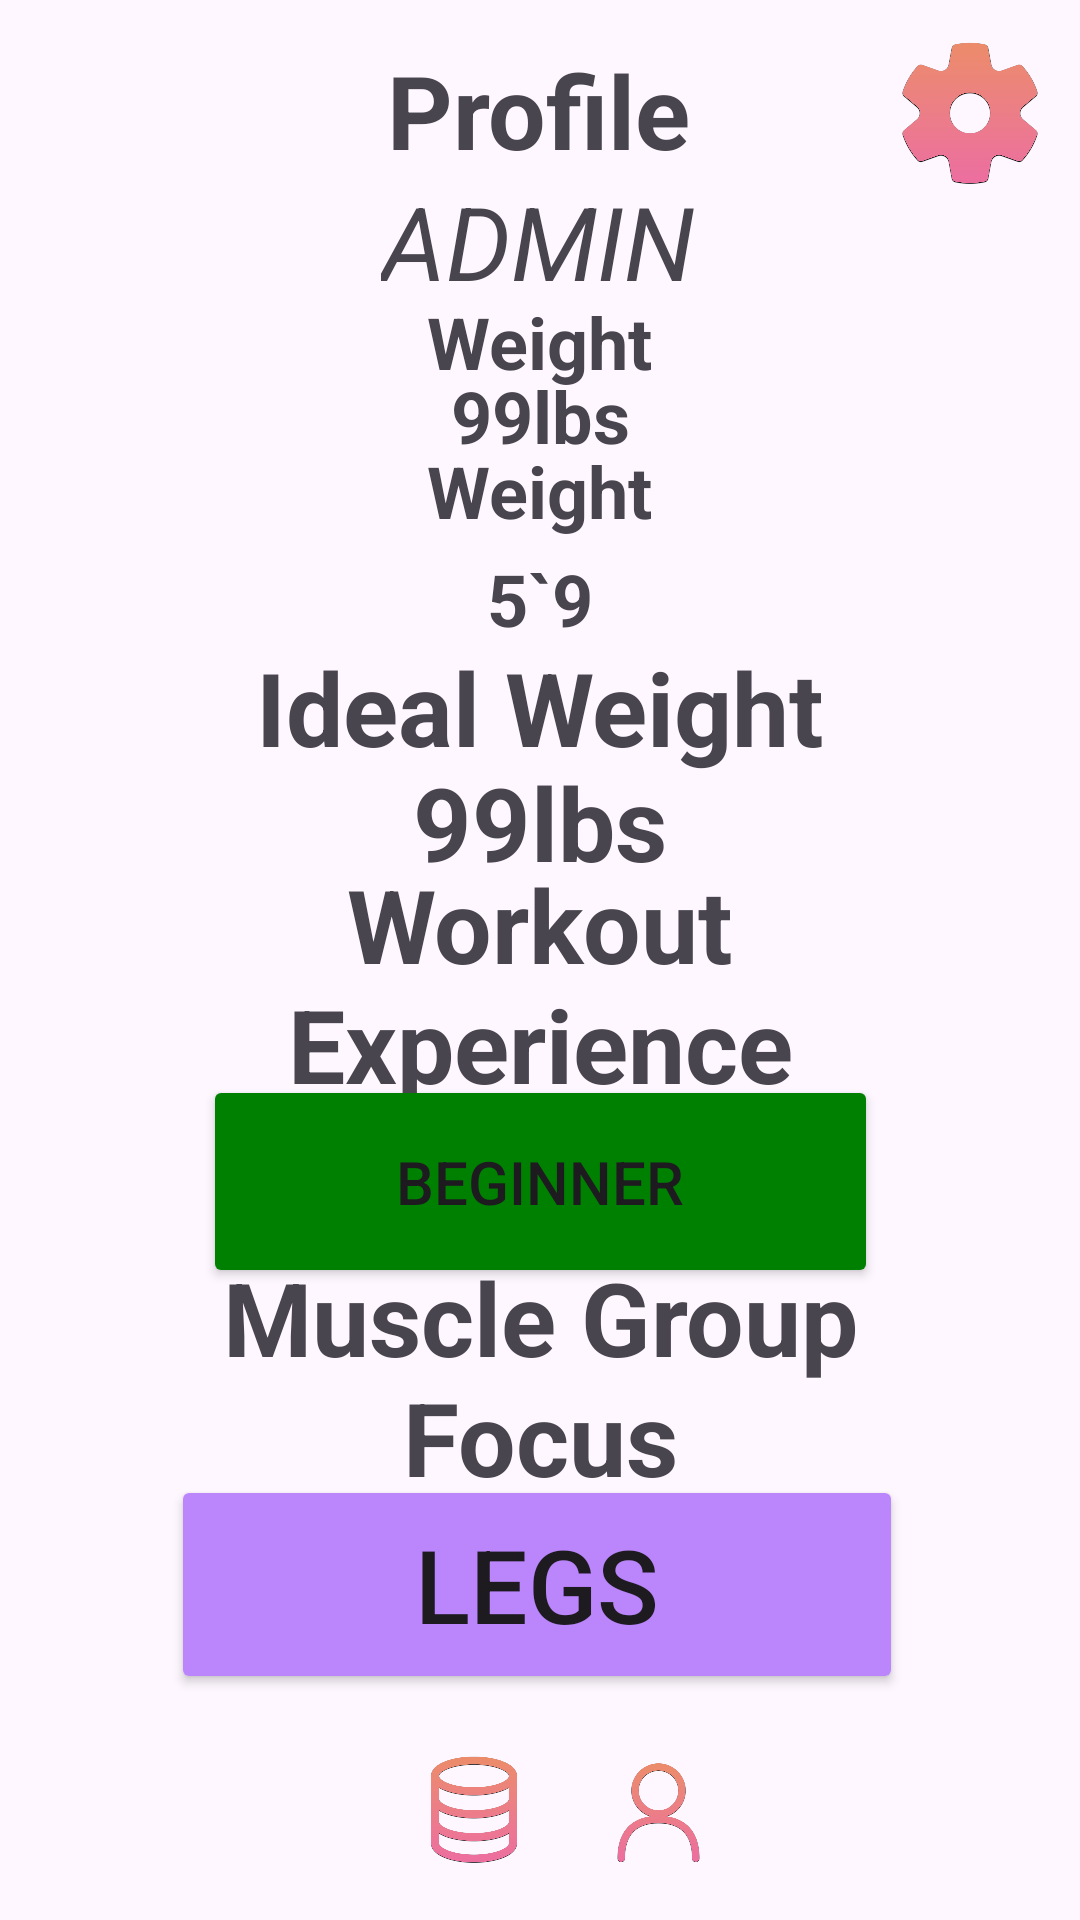

The Android layout XML behind this screen, and the referenced resources:
<!-- AndroidManifest.xml: application theme Theme.FITData -->
<!-- res/layout/profile_activity.xml -->
<?xml version="1.0" encoding="utf-8"?>
<androidx.constraintlayout.widget.ConstraintLayout xmlns:android="http://schemas.android.com/apk/res/android"
    xmlns:app="http://schemas.android.com/apk/res-auto"
    xmlns:tools="http://schemas.android.com/tools"
    android:layout_width="match_parent"
    android:layout_height="match_parent">

    <TextView
        android:id="@+id/textView6"
        android:layout_width="89dp"
        android:layout_height="29dp"
        android:text="99lbs"
        android:textAlignment="center"
        android:textSize="24sp"
        android:textStyle="bold"
        app:layout_constraintBottom_toBottomOf="parent"
        app:layout_constraintEnd_toEndOf="parent"
        app:layout_constraintStart_toStartOf="parent"
        app:layout_constraintTop_toTopOf="parent"
        app:layout_constraintVertical_bias="0.2" />

    <TextView
        android:id="@+id/welcomeView12"
        android:layout_width="241dp"
        android:layout_height="56dp"
        android:elevation="2dp"
        android:text="Ideal Weight"
        android:textAlignment="center"
        android:textSize="34sp"
        android:textStyle="bold"
        app:layout_constraintBottom_toBottomOf="parent"
        app:layout_constraintEnd_toEndOf="parent"
        app:layout_constraintStart_toStartOf="parent"
        app:layout_constraintTop_toTopOf="parent"
        app:layout_constraintVertical_bias="0.365" />

    <TextView
        android:id="@+id/welcomeView14"
        android:layout_width="114dp"
        android:layout_height="41dp"
        android:elevation="2dp"
        android:text="Weight"
        android:textAlignment="center"
        android:textSize="24sp"
        android:textStyle="bold"
        app:layout_constraintBottom_toBottomOf="parent"
        app:layout_constraintEnd_toEndOf="parent"
        app:layout_constraintHorizontal_bias="0.498"
        app:layout_constraintStart_toStartOf="parent"
        app:layout_constraintTop_toTopOf="parent"
        app:layout_constraintVertical_bias="0.163" />

    <TextView
        android:id="@+id/textView4"
        android:layout_width="125dp"
        android:layout_height="49dp"
        android:text="99lbs"
        android:textAlignment="center"
        android:textSize="34sp"
        android:textStyle="bold"
        app:layout_constraintBottom_toBottomOf="parent"
        app:layout_constraintEnd_toEndOf="parent"
        app:layout_constraintStart_toStartOf="parent"
        app:layout_constraintTop_toTopOf="parent"
        app:layout_constraintVertical_bias="0.425" />

    <Button
        android:id="@+id/button6"
        android:layout_width="244dp"
        android:layout_height="73dp"
        android:backgroundTint="@color/purple_200"
        android:text="Legs"
        android:textSize="34sp"
        app:layout_constraintBottom_toBottomOf="parent"
        app:layout_constraintEnd_toEndOf="parent"
        app:layout_constraintHorizontal_bias="0.491"
        app:layout_constraintStart_toStartOf="parent"
        app:layout_constraintTop_toTopOf="parent"
        app:layout_constraintVertical_bias="0.867" />

    <ImageView
        android:id="@+id/imageView6"
        android:layout_width="33dp"
        android:layout_height="43dp"
        android:layout_marginEnd="124dp"
        app:layout_constraintBottom_toBottomOf="parent"
        app:layout_constraintEnd_toEndOf="parent"
        app:layout_constraintHorizontal_bias="0.769"
        app:layout_constraintTop_toTopOf="parent"
        app:layout_constraintVertical_bias="0.976"
        app:srcCompat="@drawable/user_icon_fit_data" />

    <ImageView
        android:id="@+id/databaseView"
        android:layout_width="36dp"
        android:layout_height="41dp"
        android:layout_marginStart="140dp"
        android:clickable="true"
        android:focusable="true"
        app:layout_constraintBottom_toBottomOf="parent"
        app:layout_constraintEnd_toStartOf="@+id/imageView6"
        app:layout_constraintHorizontal_bias="0.0"
        app:layout_constraintStart_toStartOf="parent"
        app:layout_constraintTop_toTopOf="parent"
        app:layout_constraintVertical_bias="0.973"
        app:srcCompat="@drawable/database_icon_fit_data" />

    <TextView
        android:id="@+id/welcomeView5"
        android:layout_width="114dp"
        android:layout_height="41dp"
        android:elevation="2dp"
        android:text="Weight"
        android:textAlignment="center"
        android:textSize="24sp"
        android:textStyle="bold"
        app:layout_constraintBottom_toBottomOf="parent"
        app:layout_constraintEnd_toEndOf="parent"
        app:layout_constraintHorizontal_bias="0.498"
        app:layout_constraintStart_toStartOf="parent"
        app:layout_constraintTop_toTopOf="parent"
        app:layout_constraintVertical_bias="0.246" />

    <TextView
        android:id="@+id/welcomeView4"
        android:layout_width="303dp"
        android:layout_height="102dp"
        android:elevation="2dp"
        android:text="Muscle Group Focus"
        android:textAlignment="center"
        android:textSize="34sp"
        android:textStyle="bold"
        app:layout_constraintBottom_toBottomOf="parent"
        app:layout_constraintEnd_toEndOf="parent"
        app:layout_constraintStart_toStartOf="parent"
        app:layout_constraintTop_toTopOf="parent"
        app:layout_constraintVertical_bias="0.774" />

    <TextView
        android:id="@+id/welcomeView3"
        android:layout_width="199dp"
        android:layout_height="84dp"
        android:elevation="2dp"
        android:text="Workout Experience"
        android:textAlignment="center"
        android:textSize="34sp"
        android:textStyle="bold"
        app:layout_constraintBottom_toBottomOf="parent"
        app:layout_constraintEnd_toEndOf="parent"
        app:layout_constraintStart_toStartOf="parent"
        app:layout_constraintTop_toTopOf="parent"
        app:layout_constraintVertical_bias="0.513" />

    <TextView
        android:id="@+id/welcomeView2"
        android:layout_width="259dp"
        android:layout_height="59dp"
        android:elevation="2dp"
        android:text="Profile"
        android:textAlignment="center"
        android:textSize="34sp"
        android:textStyle="bold"
        app:layout_constraintBottom_toBottomOf="parent"
        app:layout_constraintEnd_toEndOf="parent"
        app:layout_constraintHorizontal_bias="0.495"
        app:layout_constraintStart_toStartOf="parent"
        app:layout_constraintTop_toTopOf="parent"
        app:layout_constraintVertical_bias="0.024" />

    <TextView
        android:id="@+id/textView"
        android:layout_width="wrap_content"
        android:layout_height="wrap_content"
        android:elevation="2dp"
        android:text="ADMIN"
        android:textSize="34sp"
        android:textStyle="italic"
        app:layout_constraintBottom_toBottomOf="parent"
        app:layout_constraintEnd_toEndOf="parent"
        app:layout_constraintHorizontal_bias="0.498"
        app:layout_constraintStart_toStartOf="parent"
        app:layout_constraintTop_toTopOf="parent"
        app:layout_constraintVertical_bias="0.097" />

    <ImageButton
        android:id="@+id/settingsView"
        android:layout_width="46dp"
        android:layout_height="48dp"
        android:background="@android:color/transparent"
        android:elevation="2dp"
        android:scaleType="centerCrop"
        android:clickable="true"
        android:focusable="true"
        app:layout_constraintBottom_toBottomOf="parent"
        app:layout_constraintEnd_toEndOf="parent"
        app:layout_constraintHorizontal_bias="0.956"
        app:layout_constraintStart_toStartOf="parent"
        app:layout_constraintTop_toTopOf="parent"
        app:layout_constraintVertical_bias="0.023"
        app:srcCompat="@drawable/settings_icon_fit_data" />

    <Button
        android:id="@+id/button2"
        android:layout_width="225dp"
        android:layout_height="71dp"
        android:backgroundTint="@color/green"
        android:text="Beginner"
        android:textSize="20sp"
        app:layout_constraintBottom_toBottomOf="parent"
        app:layout_constraintEnd_toEndOf="parent"
        app:layout_constraintStart_toStartOf="parent"
        app:layout_constraintTop_toTopOf="parent"
        app:layout_constraintVertical_bias="0.63" />

    <TextView
        android:id="@+id/textView5"
        android:layout_width="55dp"
        android:layout_height="31dp"
        android:text="5`9"
        android:textAlignment="center"
        android:textSize="24sp"
        android:textStyle="bold"
        app:layout_constraintBottom_toBottomOf="parent"
        app:layout_constraintEnd_toEndOf="parent"
        app:layout_constraintStart_toStartOf="parent"
        app:layout_constraintTop_toTopOf="parent"
        app:layout_constraintVertical_bias="0.301" />

</androidx.constraintlayout.widget.ConstraintLayout>
<!-- resources referenced by this layout -->
<resources>
  <color name="green">#008000</color>
  <color name="purple_200">#FFBB86FC</color>
  <!-- drawable database_icon_fit_data: png bitmap (drawable, 117883 bytes) -->
  <!-- drawable settings_icon_fit_data: png bitmap (drawable, 88247 bytes) -->
  <!-- drawable user_icon_fit_data: png bitmap (drawable, 132479 bytes) -->
  <style name="Theme.FITData" parent="Theme.MaterialComponents.DayNight.DarkActionBar">
          
          <item name="colorPrimary">@color/purple_500</item>
          <item name="colorPrimaryVariant">@color/purple_700</item>
          <item name="colorOnPrimary">@color/white</item>
          
          <item name="colorSecondary">@color/teal_200</item>
          <item name="colorSecondaryVariant">@color/teal_700</item>
          <item name="colorOnSecondary">@color/black</item>
          
          <item name="android:statusBarColor">?attr/colorPrimaryVariant</item>
          
      </style>
  <color name="purple_500">#FF6200EE</color>
  <color name="purple_700">#FF3700B3</color>
  <color name="white">#FFFFFFFF</color>
  <color name="teal_200">#FF03DAC5</color>
  <color name="teal_700">#FF018786</color>
  <color name="black">#FF000000</color>
</resources>
